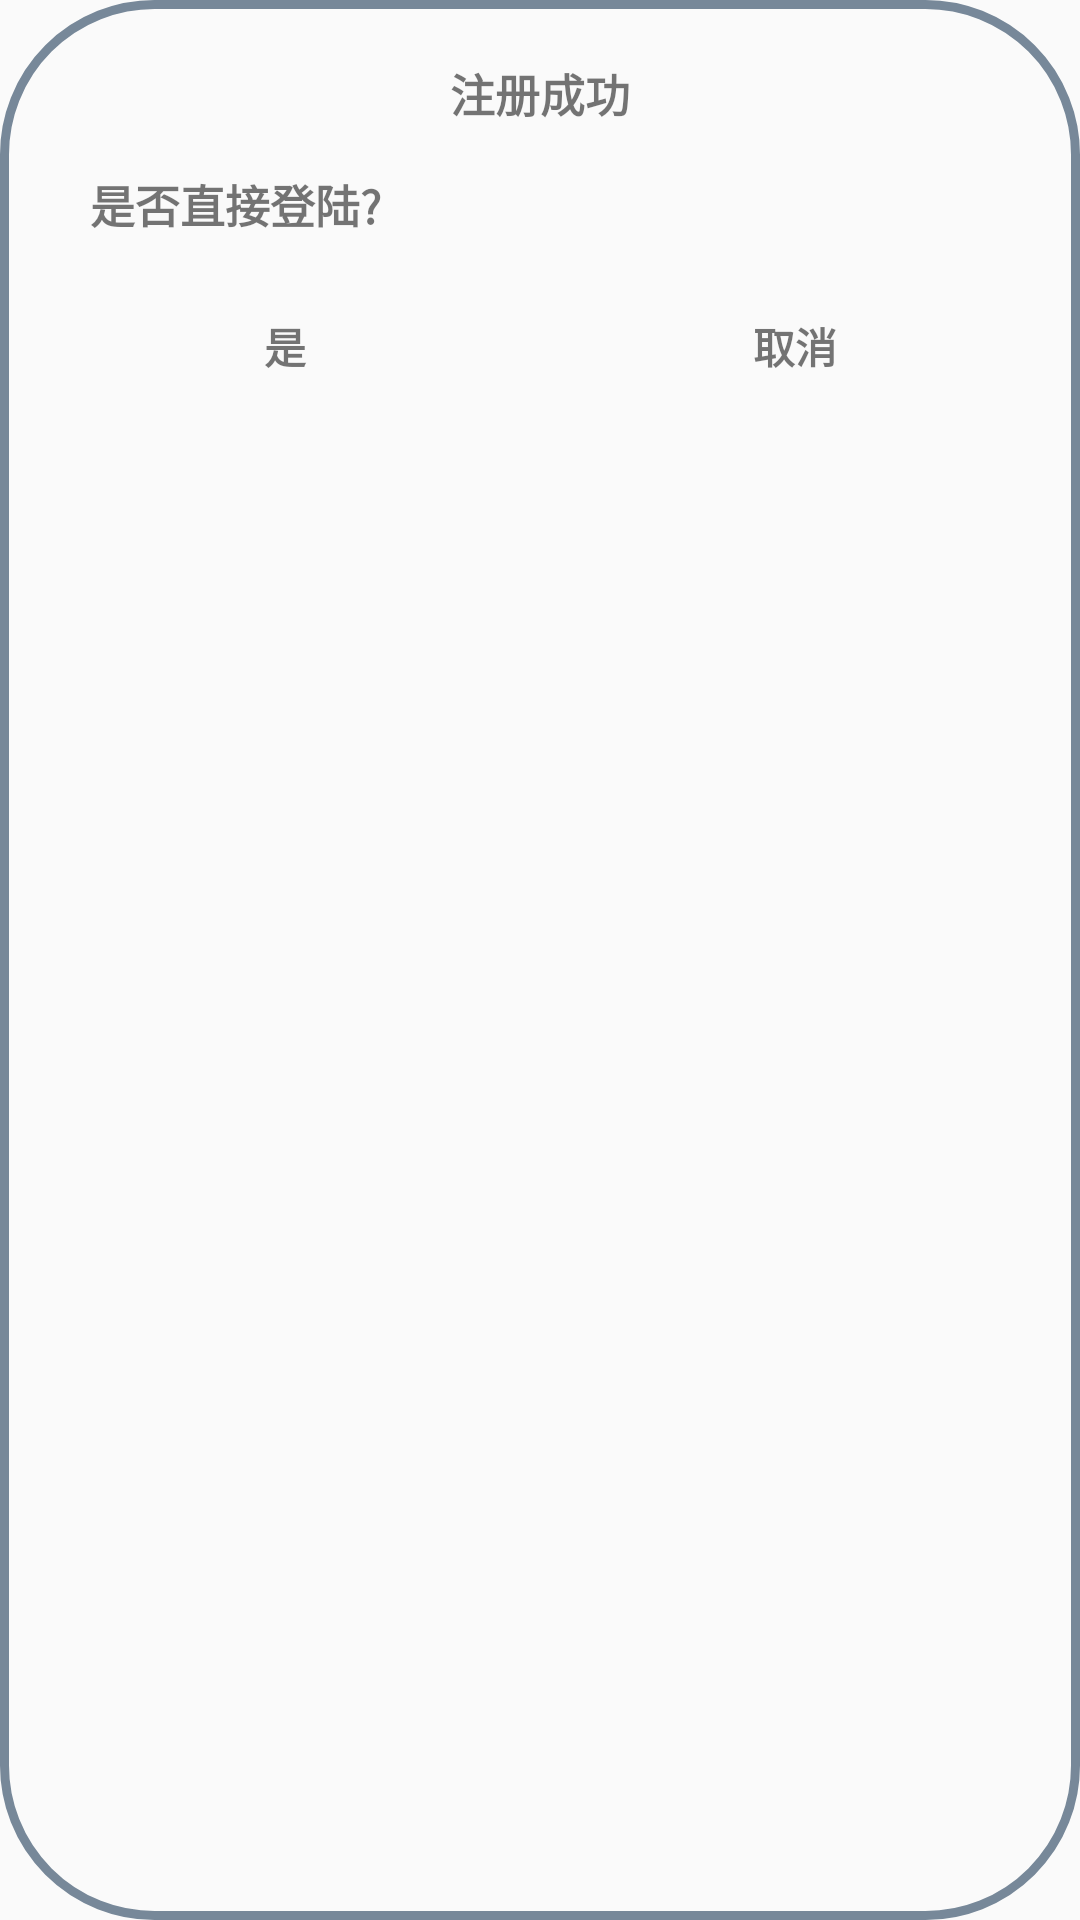

Here is an Android app screen rendered from its layout file. Give the layout XML and the strings, colors and styles it references.
<!-- AndroidManifest.xml: application theme Theme.AppCompat.Light.NoActionBar.FullScreen -->
<!-- res/layout/dialog_circle.xml -->
<?xml version="1.0" encoding="utf-8"?>
<LinearLayout xmlns:android="http://schemas.android.com/apk/res/android"
              android:layout_width="match_parent"
              android:layout_height="wrap_content"
              android:orientation="vertical"
              android:background="@drawable/button_circle"
              android:layout_marginTop="10dp"
              android:layout_marginLeft="10dp"
              android:layout_marginRight="10dp"
              android:id="@+id/ly_dialog"
>


    <LinearLayout
            android:layout_marginTop="5dp"
            android:orientation="vertical"
            android:layout_width="match_parent"
            android:layout_height="wrap_content">

        <TextView
                android:layout_marginTop="5dp"
                android:gravity="center"
                android:layout_gravity="center"
                android:text="注册成功"
                android:textStyle="bold"
                android:textSize="15dp"
                android:layout_width="match_parent"
                android:layout_height="wrap_content"/>

    </LinearLayout>

    <TextView
            android:id="@+id/tv_content"
            android:layout_marginTop="15dp"
            android:layout_marginLeft="20dp"
            android:text="是否直接登陆?"
            android:textStyle="bold"
            android:textSize="15dp"
            android:layout_width="match_parent"
            android:layout_height="wrap_content"/>

    <LinearLayout
            android:layout_marginTop="10dp"
            android:layout_gravity="center"
            android:gravity="center"
            android:orientation="horizontal"
            android:layout_width="match_parent"
            android:layout_height="wrap_content">

        <TextView
                android:textStyle="bold"
                android:gravity="center"
                android:layout_gravity="center"
                android:layout_weight="1"
                android:id="@+id/tv_yes"
                android:layout_width="match_parent"
                android:layout_height="wrap_content"
                android:background="?android:attr/selectableItemBackground"
                android:clickable="true"
                android:padding="16dp"
                android:textSize="14sp"
                android:text="是"/>
        <TextView
                android:textStyle="bold"
                android:gravity="center"
                android:layout_gravity="center"
                android:layout_weight="1"
                android:layout_width="match_parent"
                android:id="@+id/tv_close"
                android:layout_height="wrap_content"
                android:background="?android:attr/selectableItemBackground"
                android:clickable="true"
                android:padding="16dp"
                android:textSize="14sp"
                android:text="取消"/>

    </LinearLayout>




</LinearLayout>
<!-- resources referenced by this layout -->
<resources>
  <!-- drawable button_circle (drawable) -->
  <?xml version="1.0" encoding="utf-8"?>
  <shape xmlns:android="http://schemas.android.com/apk/res/android">
      
      <solid android:color="@android:color/transparent" />
      
      <stroke
              android:width="3dp"
              android:color="@color/LightSlateGray" />
      
      
      <corners android:radius="50dip" />
  
      
      <padding
              android:bottom="10dp"
              android:left="10dp"
              android:right="10dp"
              android:top="10dp" />
  </shape>
  <style name="Theme.AppCompat.Light.NoActionBar.FullScreen" parent="@style/Theme.AppCompat.Light">
          <item name="windowNoTitle">true</item>
          <item name="windowActionBar">false</item>
          <item name="android:windowFullscreen">true</item>
          <item name="android:windowContentOverlay">@null</item>
      </style>
  <color name="LightSlateGray">#778899</color>
</resources>
